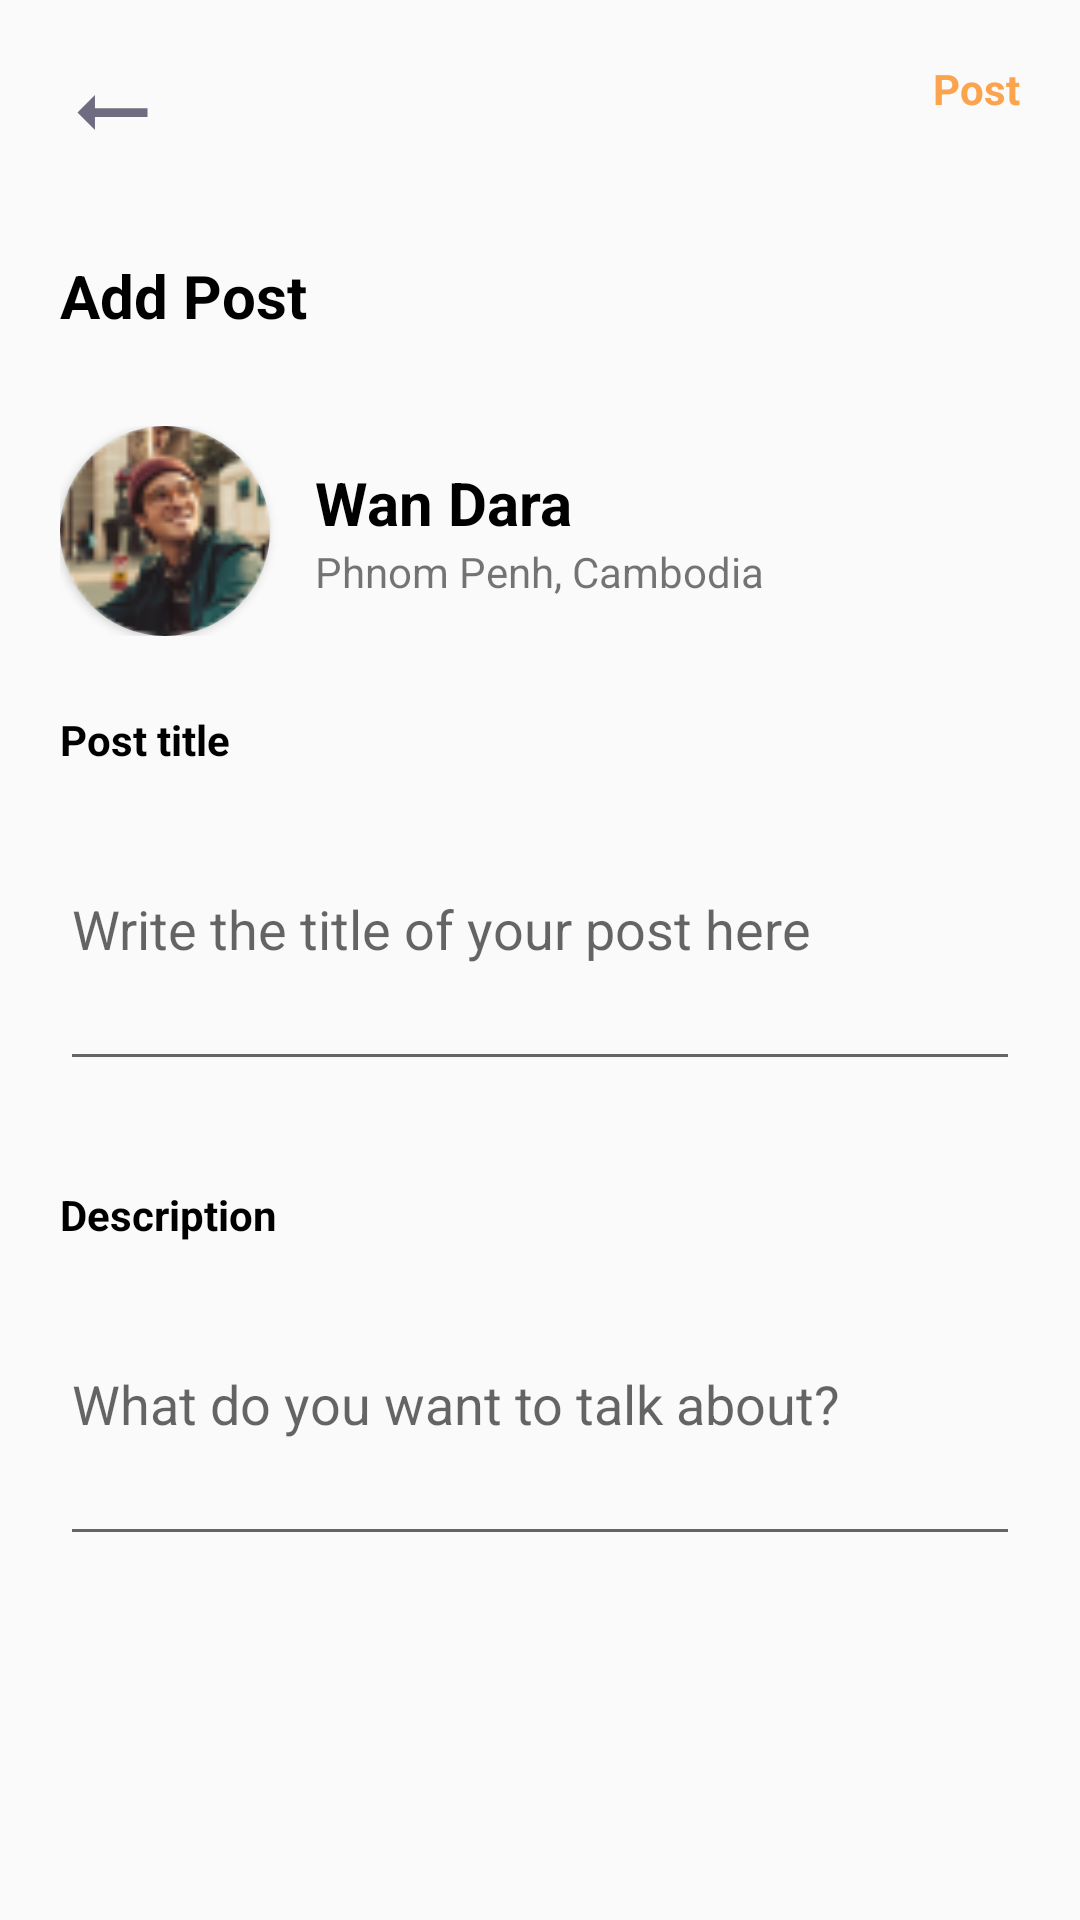

Here is an Android app screen rendered from its layout file. Give the layout XML and the strings, colors and styles it references.
<!-- AndroidManifest.xml: application theme Theme.SkillBloomApp -->
<!-- res/layout/fragment_post_page.xml -->
<?xml version="1.0" encoding="utf-8"?>
<LinearLayout xmlns:android="http://schemas.android.com/apk/res/android"
    android:orientation="vertical"
    android:layout_width="match_parent"
    android:layout_height="match_parent"
    xmlns:app="http://schemas.android.com/apk/res-auto"
    android:padding="20dp">

    <LinearLayout
        android:layout_width="match_parent"
        android:layout_height="wrap_content"
        android:orientation="vertical">

        <LinearLayout
            android:layout_width="wrap_content"
            android:layout_height="wrap_content">

            <ImageView
                android:id="@+id/returnBack"
                android:layout_width="35dp"
                android:layout_height="35dp"
                android:scaleX="-1"
                android:src="@drawable/baseline_arrow_right_alt_24"/>

            <View
                android:layout_width="0dp"
                android:layout_height="0dp"
                android:layout_weight="1" />

            <TextView
                android:layout_width="wrap_content"
                android:layout_height="wrap_content"
                android:textStyle="bold"
                android:text="@string/Post"
                android:textColor="@color/orange"/>
        </LinearLayout>
        <TextView
            android:paddingVertical="30dp"
            android:layout_width="wrap_content"
            android:layout_height="wrap_content"
            android:textStyle="bold"
            android:textSize="20dp"
            android:text="Add Post"
            android:textColor="@color/black"/>
        <LinearLayout
            android:layout_width="wrap_content"
            android:layout_height="wrap_content"
            android:paddingBottom="25dp"
            android:orientation="horizontal">

            <androidx.cardview.widget.CardView
                android:layout_width="wrap_content"
                android:layout_height="wrap_content"
                app:cardCornerRadius="40dp">

                <ImageView
                    android:layout_width="70dp"
                    android:layout_height="70dp"
                    android:src="@drawable/profile_demo3"
                    android:scaleType="centerCrop"/>
            </androidx.cardview.widget.CardView>
            <LinearLayout
                android:layout_width="wrap_content"
                android:layout_height="wrap_content"
                android:paddingHorizontal="15dp"
                android:layout_gravity="center"
                android:orientation="vertical">
                <TextView
                    android:layout_width="wrap_content"
                    android:layout_height="wrap_content"
                    android:textColor="@color/black"
                    android:textSize="20dp"
                    android:textStyle="bold"
                    android:text="@string/username"/>
                <TextView
                    android:layout_width="wrap_content"
                    android:layout_height="wrap_content"
                    android:text="@string/location"/>
            </LinearLayout>
        </LinearLayout>
        <TextView
            android:layout_width="wrap_content"
            android:layout_height="wrap_content"
            android:textColor="@color/black"
            android:textStyle="bold"
            android:text="Post title"/>
        <EditText
            android:id="@+id/etPostContent"
            android:layout_width="match_parent"
            android:layout_height="wrap_content"
            android:hint="Write the title of your post here"
            android:inputType="textMultiLine"
            android:minLines="4"
            android:background="?attr/editTextBackground" />

        <TextView
            android:layout_width="wrap_content"
            android:layout_height="wrap_content"
            android:paddingTop="35dp"
            android:textColor="@color/black"
            android:textStyle="bold"
            android:text="Description"/>
        <EditText
            android:id="@+id/etDesContent"
            android:layout_width="match_parent"
            android:layout_height="wrap_content"
            android:hint="What do you want to talk about?"
            android:inputType="textMultiLine"
            android:minLines="4"
            android:background="?attr/editTextBackground" />
    </LinearLayout>
</LinearLayout>
<!-- resources referenced by this layout -->
<resources>
  <color name="black">#FF000000</color>
  <color name="orange">#FCA34D</color>
  <!-- drawable baseline_arrow_right_alt_24 (drawable) -->
  <vector android:autoMirrored="true" android:height="24dp"
      android:tint="#6F6B80" android:viewportHeight="24"
      android:viewportWidth="24" android:width="24dp" xmlns:android="http://schemas.android.com/apk/res/android">
      <path android:fillColor="@android:color/white" android:pathData="M16.01,11H4v2h12.01v3L20,12l-3.99,-4z"/>
  </vector>
  <!-- drawable profile_demo3: png bitmap (drawable, 6320 bytes) -->
  <string name="Post">Post</string>
  <string name="location">Phnom Penh, Cambodia</string>
  <string name="username">Wan Dara</string>
  <style name="Theme.SkillBloomApp" parent="Theme.AppCompat.Light.NoActionBar">
          
          <item name="colorPrimary">@color/purple_500</item>
          <item name="colorPrimaryVariant">@color/main_background</item>
          <item name="colorOnPrimary">@color/white</item>
          
          <item name="colorSecondary">@color/teal_200</item>
          <item name="colorSecondaryVariant">@color/teal_700</item>
          <item name="colorOnSecondary">@color/black</item>
          
          <item name="android:statusBarColor">?attr/colorPrimaryVariant</item>
          
      </style>
  <color name="purple_500">#FF6200EE</color>
  <color name="main_background">#130160</color>
  <color name="white">#FFFFFFFF</color>
  <color name="teal_200">#FF03DAC5</color>
  <color name="teal_700">#FF018786</color>
</resources>
